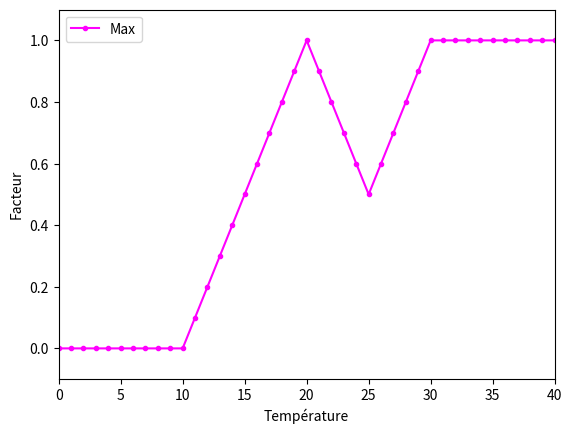

This chart was generated by the following Python code:
import matplotlib.pyplot as plt

# The min included and max included temperature
minT = 0
maxT = 40
step = 1

# The range of temperature
temp = range(minT, maxT+1, step)



def low(t):
    if (t <= 10):
        # low
        return 1.0
    elif (t > 10 and t < 20):
        # transition
        return 1.0 - (t-10)/10
    else:
        # not low
        return 0.0

def medium(t):
    if (t <= 10 or t >= 30):
        # not medium
        return 0.0
    elif (t > 10 and t < 20):
        return (t-10)/10
    elif (t==20):
        return 1.0
    elif (t > 20 and t < 30):
        return 1.0 - (t-20)/10


def high(t):
    if (t <= 20):
        # not high
        return 0.0
    elif (t > 20 and t < 30):
        # transition
        return (t-20)/10
    else:
        # high
        return 1.0


def mmin(f1, f2, t):
    return min(f1(t), f2(t))

def mmax(f1, f2, t):
    return max(f1(t), f2(t))


def main():
    lowArray = []
    mediumArray = []
    highArray = []
    mminLM = []
    mmaxMH = []
    for t in temp:
        lowArray.append(low(t))
        mediumArray.append(medium(t))
        highArray.append(high(t))
        mminLM.append(mmin(low, medium, t))
        mmaxMH.append(mmax(medium, high, t))

    #plt.plot(lowArray, marker=".", label="Basse")
    #plt.plot(mediumArray, marker=".", label="Moyenne")
    #plt.plot(highArray, marker=".", label="Elevée")
    #plt.plot(mminLM, marker=".", label="Min", color="cyan")
    plt.plot(mmaxMH, marker=".", label="Max", color="magenta")
    plt.xlabel('Température')
    plt.ylabel('Facteur')
    plt.axis([0, 40, -0.1, 1.1])
    plt.legend()
    plt.show()

if __name__ == "__main__":
    main()
